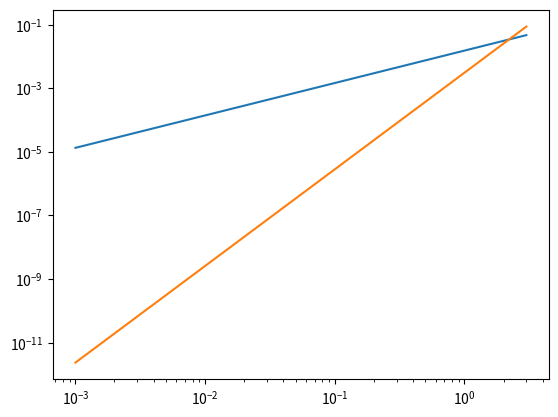

Python code for this plot:
import matplotlib.pyplot as plt
import numpy as np
import math

class BodyWeight():
    """Model do obliczania zmiany masy ciała w czasie.
    Args:
        t (int): Czas trwania symulacji. [dni]
        m (float): Początkowa masa ciała [kg].
        h (int): Wzrost [cm].
        a (int): Wiek [lat].
        c (int): Dzienna liczba spożywanych kalorii [kcal].
        f (float): Poziom aktywności fizycznej.
        sex (str): Płeć - 'k' dla kobiety, 'm' dla mężczyzny.
    """
    def __init__(self, t, m, h, a, c, f, sex):
        self.t = t
        self.m = m
        self.h = h
        self.a = a
        self.c = c
        self.f = f
        if sex == "k":
            self.s = -161
        elif sex == "m":
            self.s = 5
        self.result_euler = []
        self.result_runge_kutta = []
        self.result_analytical = []
        self.time_euler = []
        self.time_runge_kutta = []

    def BMR(self):
        """ Oblicz podstawową przemianę materii (BMR). """
        P = 10 * self.m + 6.25 * self.h - 5 * self.a + self.s
        return P

    def dm_dt(self, m):
        dm = (self.c - self.f * (10 * m + 6.25 * self.h - 5 * self.a + self.s)) / 7700
        return dm
    
    def final_weight_euler(self, h):
        """ Oblicz zmianę masy ciała po upływie czasu t - metoda Eulera. """
        #h = 0.001 # krok czasowy
        n = int(self.t / h)  # liczba kroków
        t = 0
        m = self.m
        for i in range(n):
            m = m + self.dm_dt(m) * h
            t = t + h
            self.time_euler.append(t)
            self.result_euler.append(m)
        return m
    
    def final_weight_runge_kutta(self, h):
        """ Oblicz zmianę masy ciała po upływie czasu t - metoda Runge-Kutta. """
        #h = 0.001  # krok czasowy
        n = int(self.t / h)  # liczba kroków
        t = 0
        m = self.m
        for i in range(n):
            k1 = h * self.dm_dt(m)
            k2 = h * self.dm_dt(m + 0.5 * k1)
            k3 = h * self.dm_dt(m + 0.5 * k2)
            k4 = h * self.dm_dt(m + k3)
            m = m + (1.0 / 6.0) * (k1 + 2 * k2 + 2 * k3 + k4)
            t = t + h
            self.time_runge_kutta.append(t)
            self.result_runge_kutta.append(m)
        return m
    
    def final_weight_analytical(self, time):
        """ Oblicz zmianę masy ciała po upływie czasu t - implementacja równania obliczonego numerycznie. """
        for t in range(1,time+1):
            m = (self.m - (self.c - self.f * (6.25*self.h - 5*self.a + self.s)) / (10 * self.f)) * math.exp(-self.f*t/770) + (self.c - self.f * (6.25 * self.h - 5 * self.a + self.s)) / (10 * self.f)
            self.result_analytical.append(m)
        return self.result_analytical[-1]
    
    # wykres na podstawie wyników uzyskanych z metody Eulera
    def all_weights(self):
        plt.figure(figsize=(8, 6)) 
        plt.plot(self.time_euler, self.result_euler) 
        plt.xlabel('Czas [dni]')
        plt.ylabel('Masa ciała [kg]')
        plt.title(f'Zmiana masy ciała')
        plt.grid()
        plt.show()

Ania = BodyWeight(t=365, m=80, h=170, a=15, c=1500, f=1.3, sex="k")

#Wywolanie wykresow z bledami
r_k = [] #tabela metoda analityczna - metoda runge-knutta
euler = [] #tabela metoda analityczna - metoda eulera
kroki=[] #kolejne kroki czasowe powiekszone i-razy

for i in (1, 3000):
    h = 0.001*i
    kroki.append(h)

    if Ania.final_weight_analytical(365) >= Ania.final_weight_euler(h):
        euler.append(Ania.final_weight_analytical(365) - Ania.final_weight_euler(h) )
    else: euler.append(- Ania.final_weight_analytical(365) + Ania.final_weight_euler(h) )
    if Ania.final_weight_analytical(365) >= Ania.final_weight_runge_kutta(h):
        r_k.append(Ania.final_weight_analytical(365) - Ania.final_weight_runge_kutta(h))
    else: r_k.append(Ania.final_weight_runge_kutta(h) - Ania.final_weight_analytical(365))

plt.loglog(kroki, euler)
plt.loglog(kroki, r_k)

plt.show()
